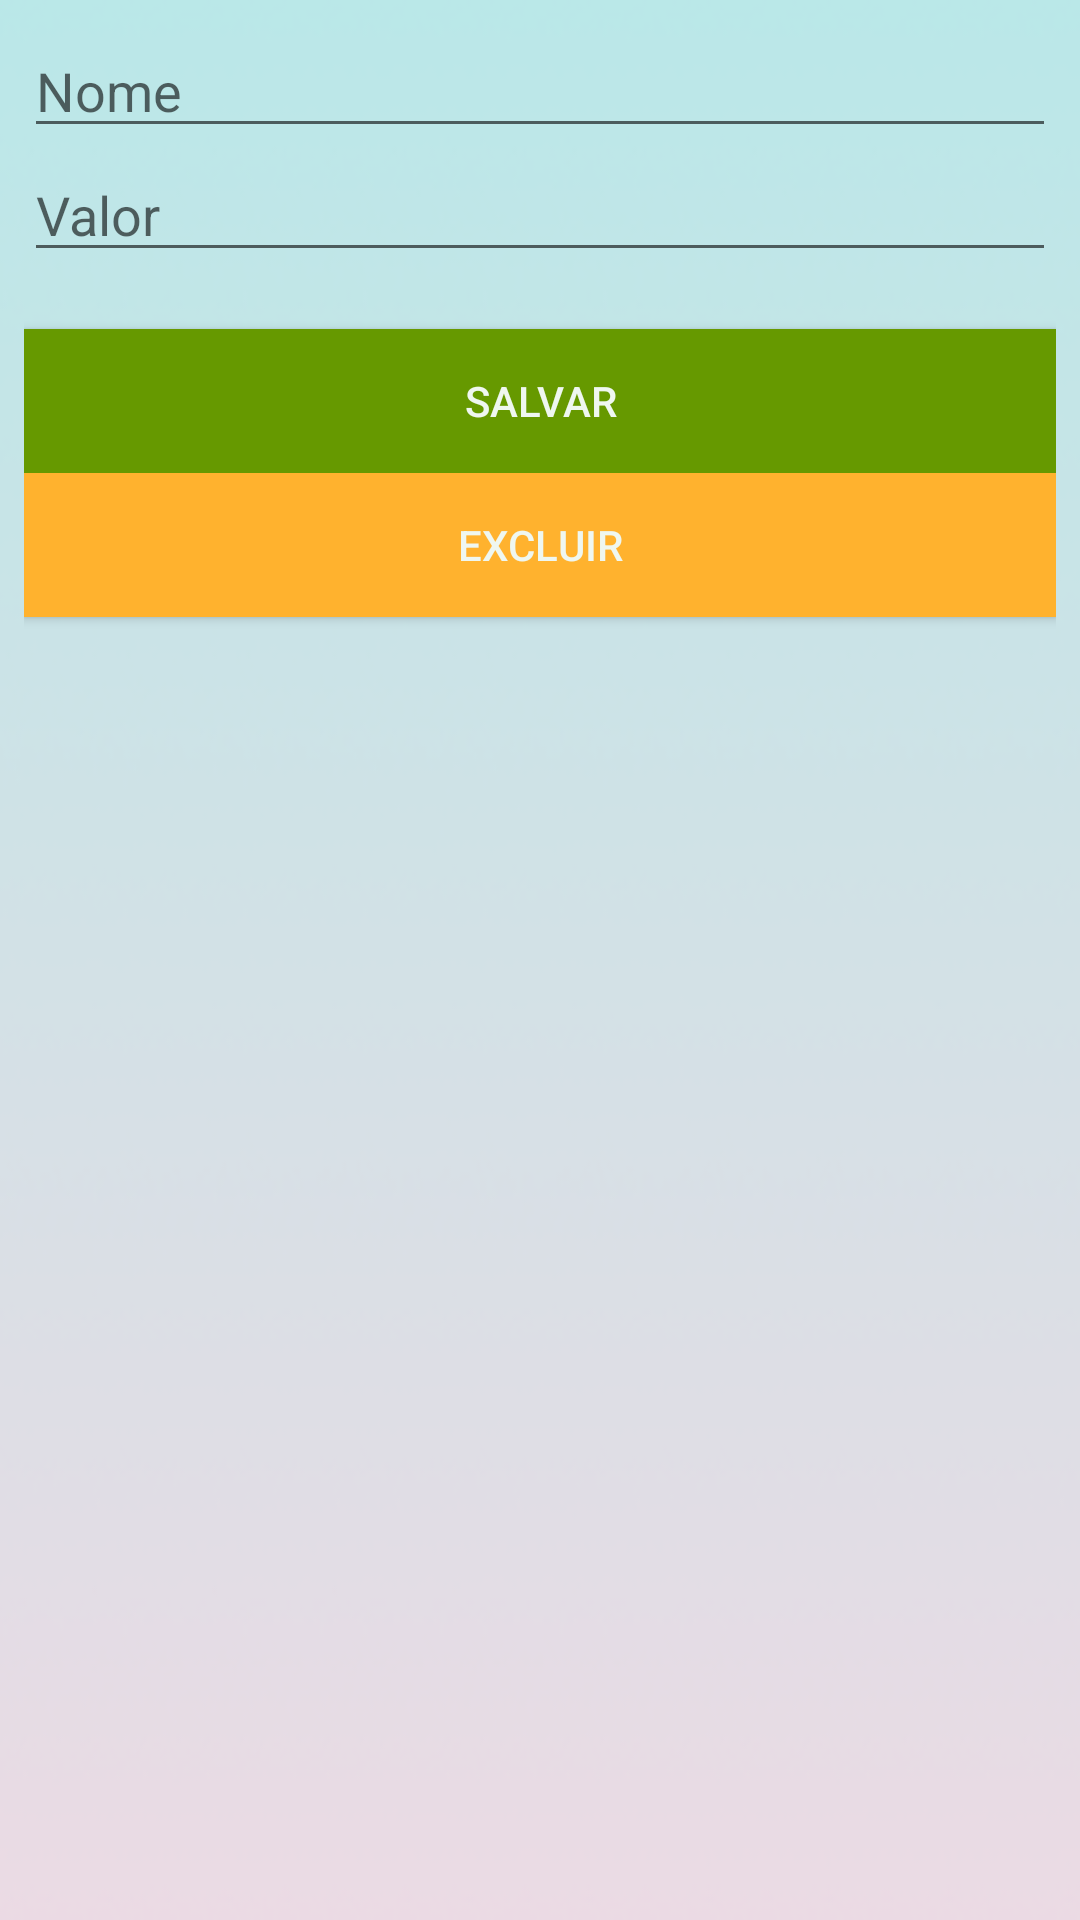

Here is an Android app screen rendered from its layout file. Give the layout XML and the strings, colors and styles it references.
<!-- AndroidManifest.xml: application theme AppTheme -->
<!-- res/layout/activity_produto_edit.xml -->
<?xml version="1.0" encoding="utf-8"?>
<android.support.constraint.ConstraintLayout xmlns:android="http://schemas.android.com/apk/res/android"
    xmlns:app="http://schemas.android.com/apk/res-auto"
    xmlns:tools="http://schemas.android.com/tools"
    android:layout_width="match_parent"
    android:layout_height="match_parent"
    android:background="@mipmap/ic_background2_fore"
    tools:context="crocanbela.crocanbela.ProdutoEdit">

    <LinearLayout
        android:layout_width="0dp"
        android:layout_height="0dp"
        android:layout_marginBottom="8dp"
        android:layout_marginEnd="8dp"
        android:layout_marginStart="8dp"
        android:layout_marginTop="8dp"
        android:orientation="vertical"
        app:layout_constraintBottom_toBottomOf="parent"
        app:layout_constraintEnd_toEndOf="parent"
        app:layout_constraintHorizontal_bias="0.0"
        app:layout_constraintStart_toStartOf="parent"
        app:layout_constraintTop_toTopOf="parent"
        app:layout_constraintVertical_bias="0.0">

        <EditText
            android:id="@+id/txtNomeProduto"
            android:layout_width="match_parent"
            android:layout_height="wrap_content"
            android:ems="10"
            android:hint="Nome"
            android:inputType="textPersonName" />

        <EditText
            android:id="@+id/txtValorProduto"
            android:layout_width="match_parent"
            android:layout_height="wrap_content"
            android:ems="10"
            android:hint="Valor"
            android:inputType="numberDecimal" />

        <TextView
            android:id="@+id/txtDataProduto"
            android:layout_width="match_parent"
            android:layout_height="wrap_content" />

        <Button
            android:id="@+id/btSalvarProduto"
            android:layout_width="match_parent"
            android:layout_height="wrap_content"
            android:background="@android:color/holo_green_dark"
            android:text="Salvar"
            android:textColor="@color/ic_clientelogo_background" />

        <Button
            android:id="@+id/btExcluirProduto"
            android:layout_width="match_parent"
            android:layout_height="wrap_content"
            android:background="@color/ic_crocanbelab_cliente"
            android:text="Excluir"
            android:textColor="@color/ic_clientelogo_background" />

        <ProgressBar
            android:id="@+id/progressProduto"
            style="?android:attr/progressBarStyle"
            android:layout_width="match_parent"
            android:layout_height="wrap_content"
            android:visibility="invisible" />

        <TextView
            android:id="@+id/txtProgressProduto"
            android:layout_width="match_parent"
            android:layout_height="wrap_content"
            android:textAlignment="center" />
    </LinearLayout>

</android.support.constraint.ConstraintLayout>
<!-- resources referenced by this layout -->
<resources>
  <color name="ic_clientelogo_background">#eff7f0</color>
  <color name="ic_crocanbelab_cliente">#ffb22e</color>
  <!-- mipmap ic_background2_fore: png bitmap (mipmap-hdpi, 2721 bytes) -->
  <style name="AppTheme" parent="Theme.AppCompat.Light.DarkActionBar">
          
          <item name="colorPrimary">@color/colorPrimary</item>
          <item name="colorPrimaryDark">@color/colorPrimaryDark</item>
          <item name="colorAccent">@color/colorAccent</item>
      </style>
  <color name="colorPrimary">#3f51b5</color>
  <color name="colorPrimaryDark">#303f9f</color>
  <color name="colorAccent">#f478a2</color>
</resources>
